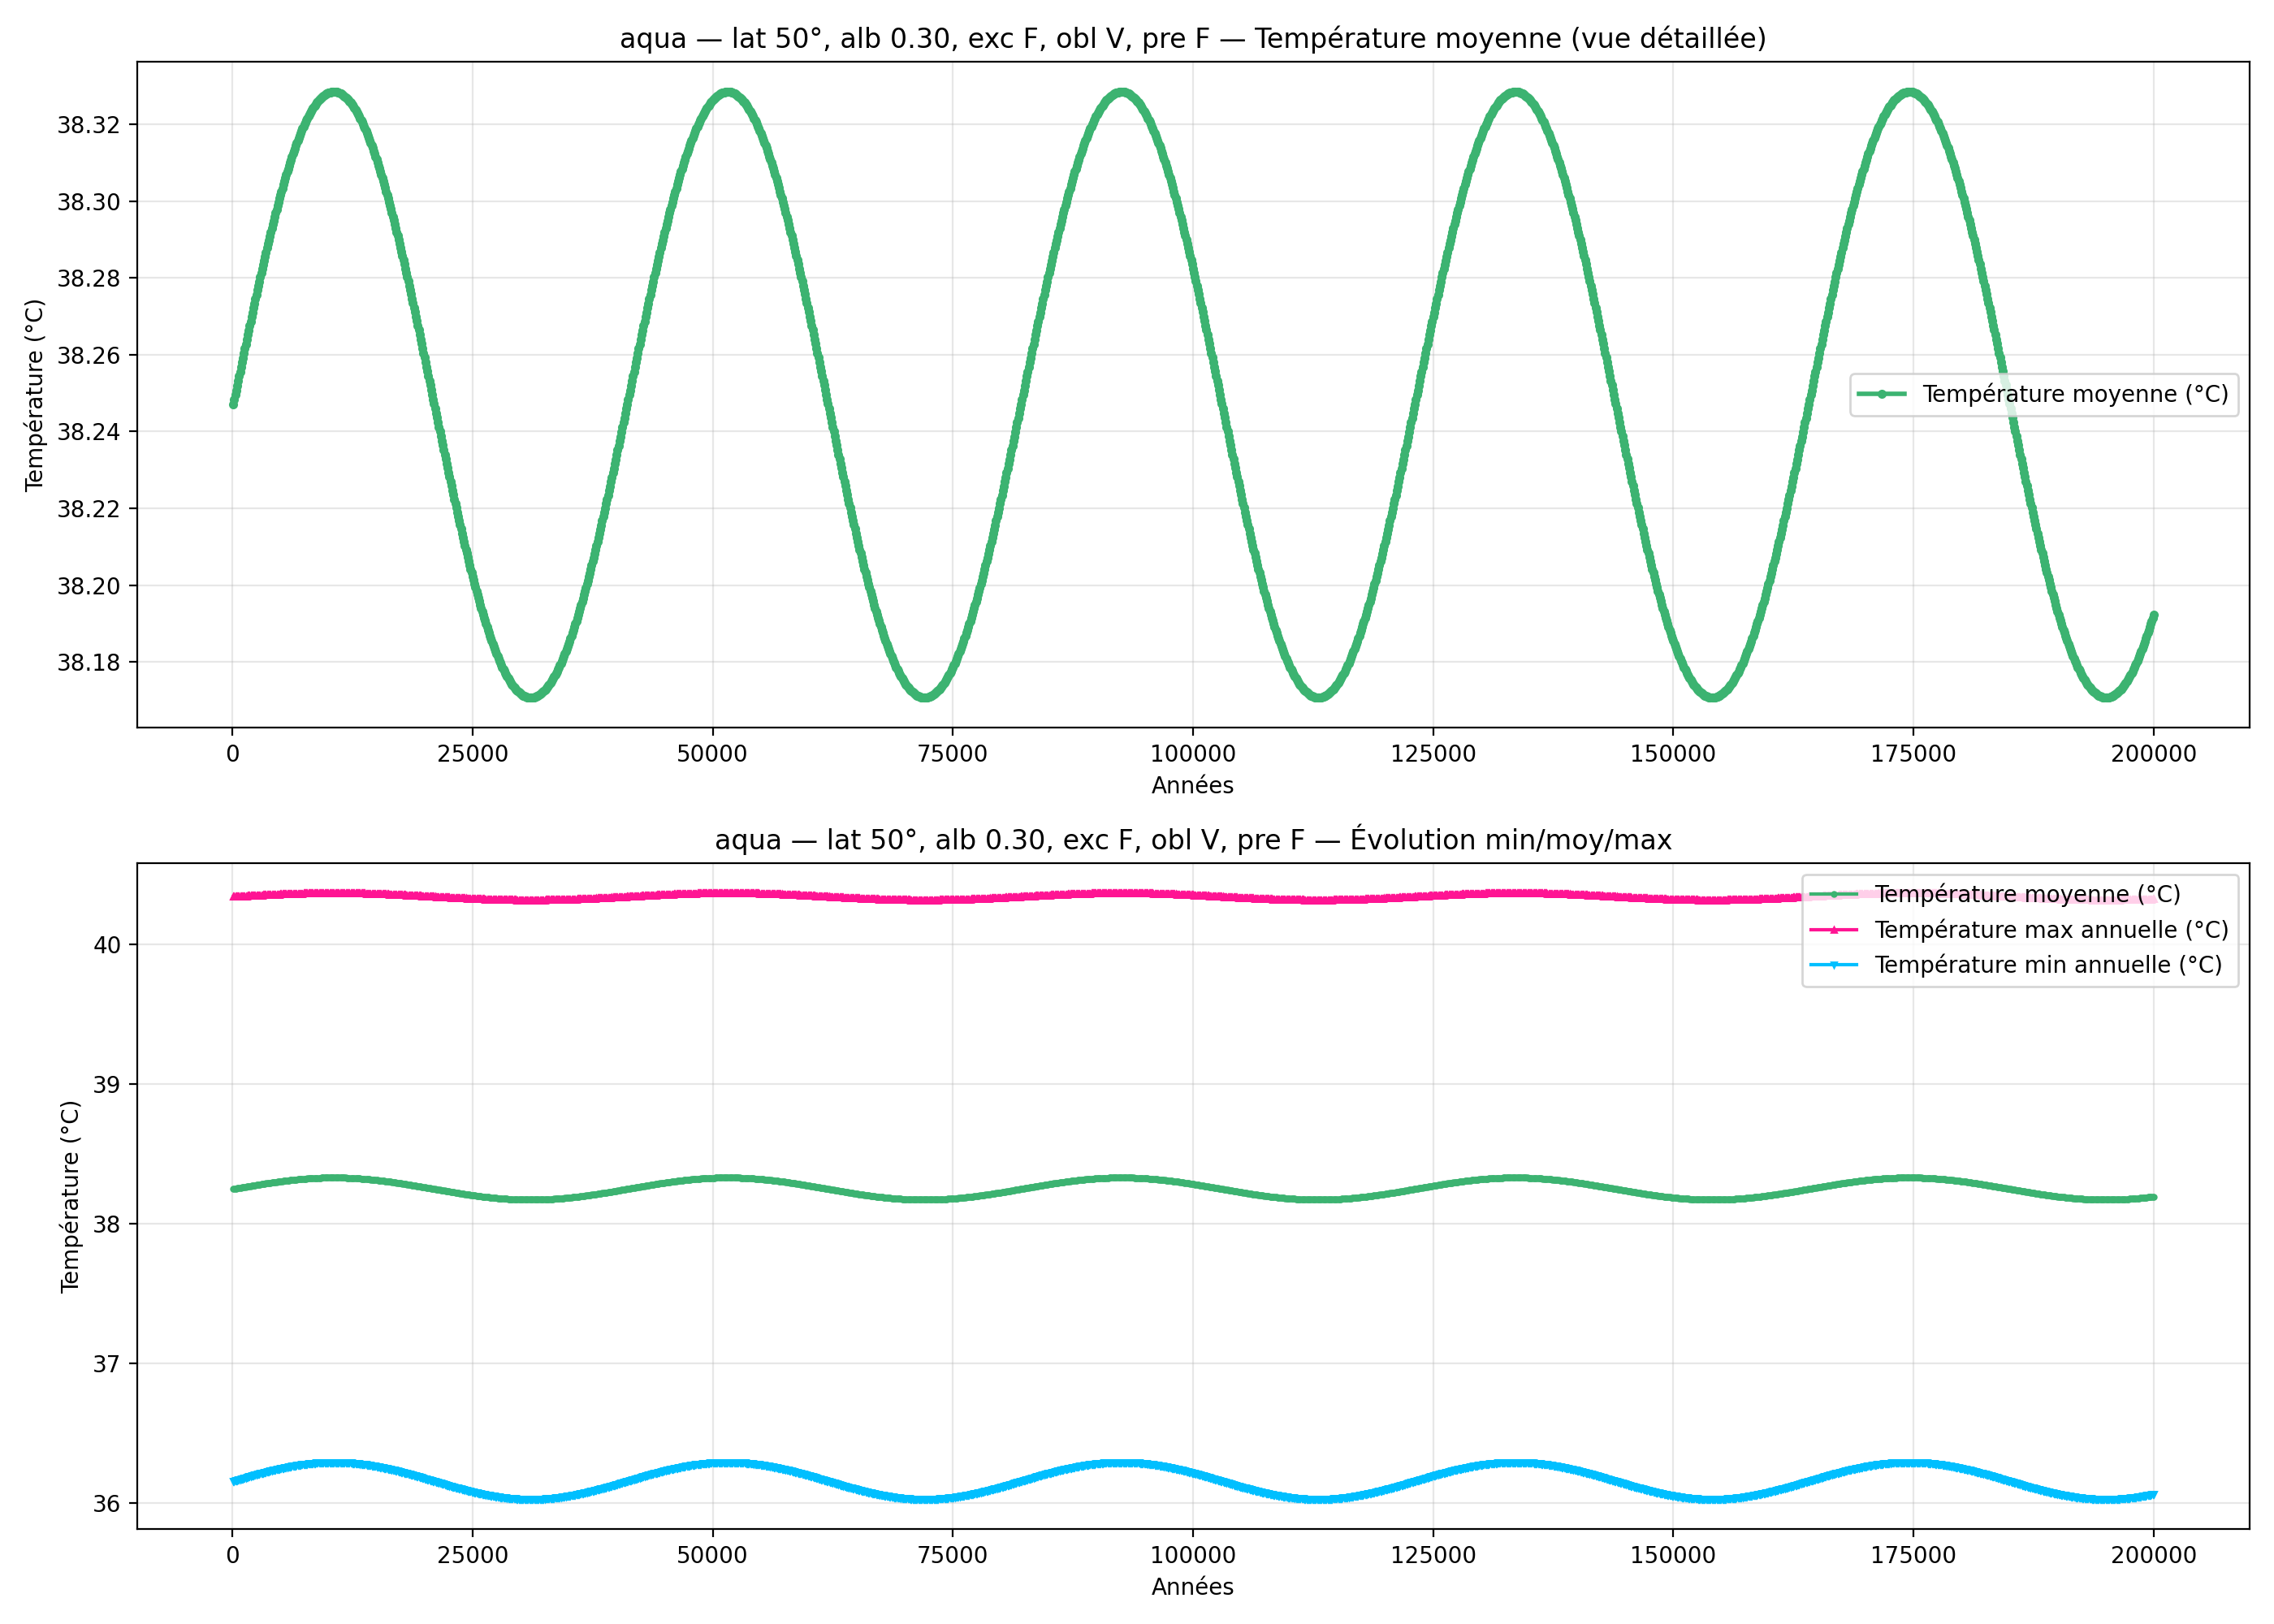

The table this chart was drawn from, first rows:
year; mean_C_degC; max_C_degC; min_C_degC
100; 38.25; 40.34; 36.15
200; 38.25; 40.34; 36.16
300; 38.25; 40.34; 36.16
400; 38.25; 40.34; 36.16
500; 38.25; 40.34; 36.16
600; 38.25; 40.34; 36.17
700; 38.25; 40.34; 36.17
800; 38.26; 40.34; 36.17
900; 38.26; 40.34; 36.17
1000; 38.26; 40.34; 36.17
1100; 38.26; 40.34; 36.18
1200; 38.26; 40.34; 36.18
1300; 38.26; 40.34; 36.18
1400; 38.26; 40.34; 36.18
1500; 38.26; 40.34; 36.18
1600; 38.27; 40.35; 36.19
1700; 38.27; 40.35; 36.19
1800; 38.27; 40.35; 36.19
1900; 38.27; 40.35; 36.19
2000; 38.27; 40.35; 36.19
2100; 38.27; 40.35; 36.2
2200; 38.27; 40.35; 36.2
2300; 38.27; 40.35; 36.2
2400; 38.27; 40.35; 36.2
2500; 38.28; 40.35; 36.2
2600; 38.28; 40.35; 36.2
2700; 38.28; 40.35; 36.21
2800; 38.28; 40.35; 36.21
2900; 38.28; 40.35; 36.21
3000; 38.28; 40.35; 36.21
3100; 38.28; 40.35; 36.21
3200; 38.28; 40.35; 36.22
3300; 38.28; 40.35; 36.22
3400; 38.29; 40.35; 36.22
3500; 38.29; 40.35; 36.22
3600; 38.29; 40.35; 36.22
3700; 38.29; 40.35; 36.23
3800; 38.29; 40.35; 36.23
3900; 38.29; 40.35; 36.23
4000; 38.29; 40.35; 36.23
4100; 38.29; 40.35; 36.23
4200; 38.29; 40.35; 36.23
4300; 38.29; 40.35; 36.24
4400; 38.3; 40.35; 36.24
4500; 38.3; 40.36; 36.24
4600; 38.3; 40.36; 36.24
4700; 38.3; 40.36; 36.24
4800; 38.3; 40.36; 36.24
4900; 38.3; 40.36; 36.24
5000; 38.3; 40.36; 36.25
5100; 38.3; 40.36; 36.25
5200; 38.3; 40.36; 36.25
5300; 38.3; 40.36; 36.25
5400; 38.31; 40.36; 36.25
5500; 38.31; 40.36; 36.25
5600; 38.31; 40.36; 36.26
5700; 38.31; 40.36; 36.26
5800; 38.31; 40.36; 36.26
5900; 38.31; 40.36; 36.26
6000; 38.31; 40.36; 36.26
... 1,940 more rows
